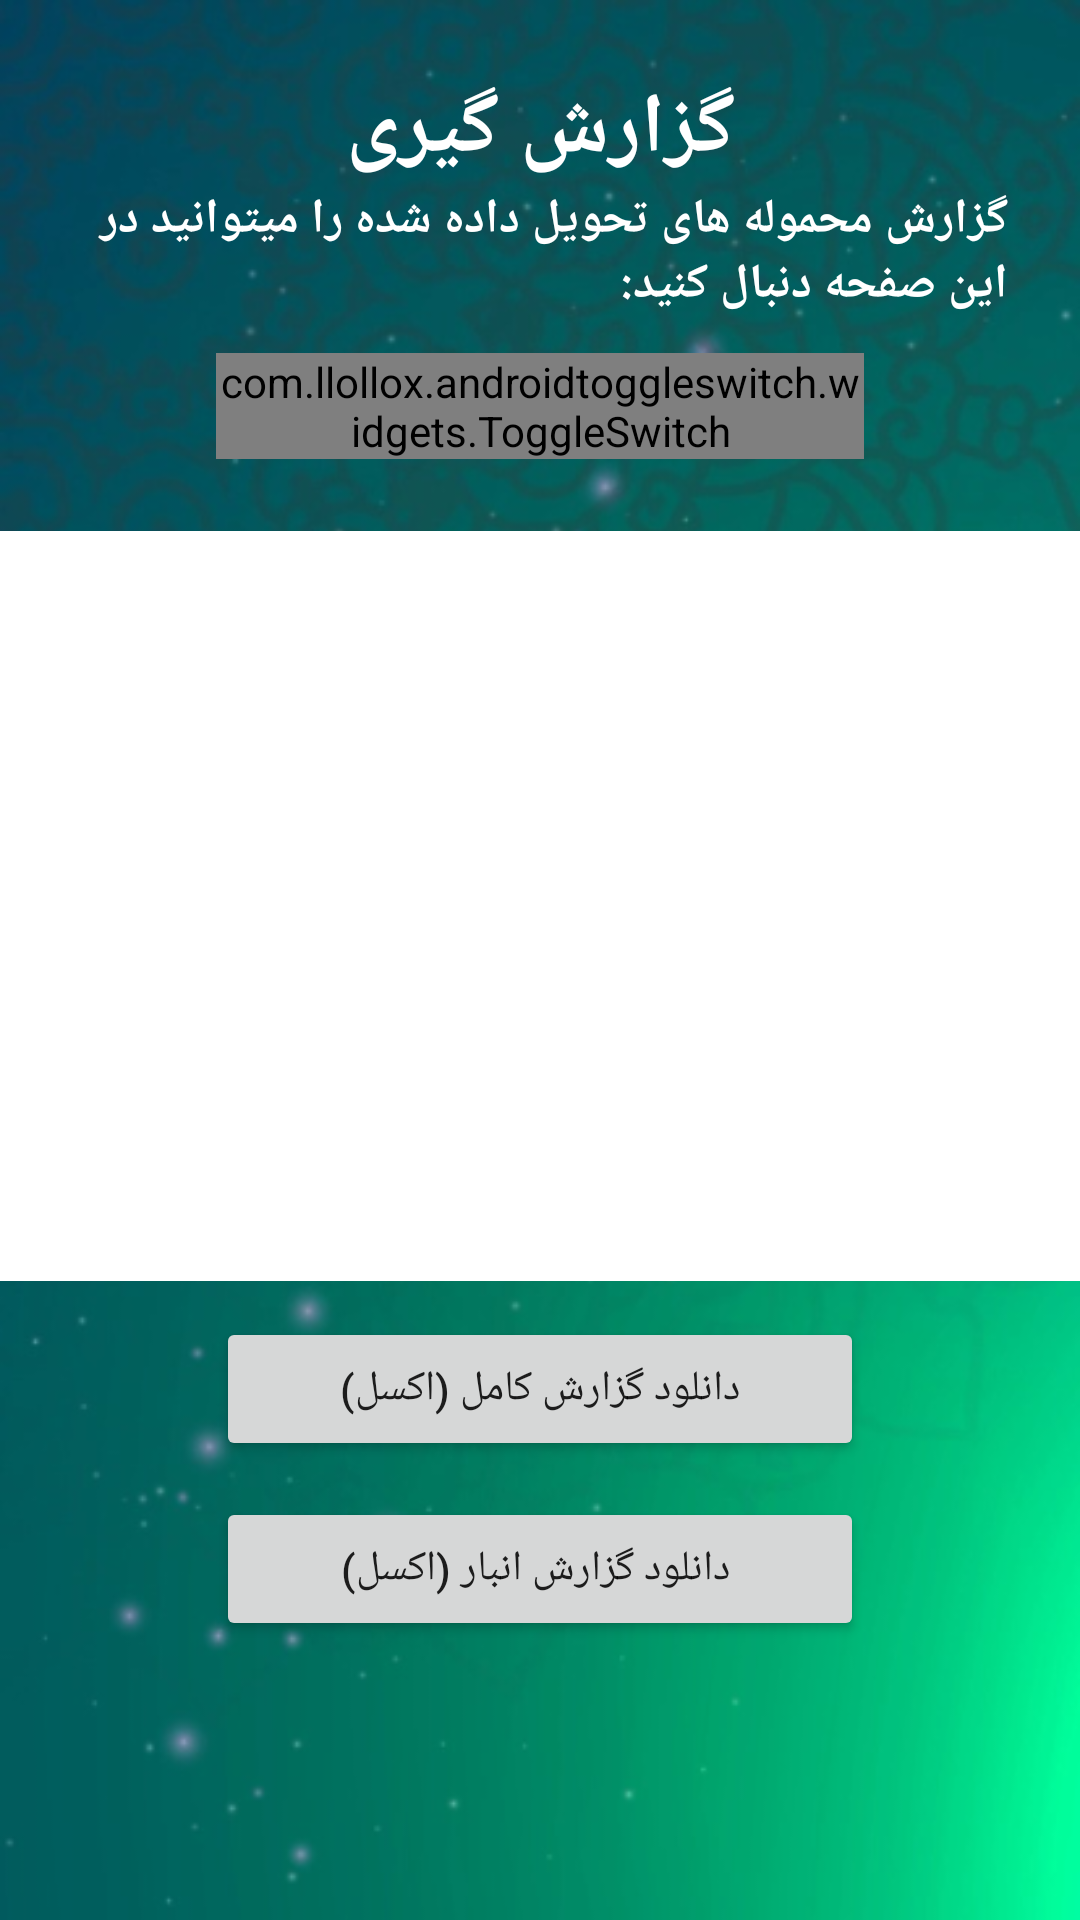

Android layout source for this screen:
<!-- AndroidManifest.xml: application theme AppTheme -->
<!-- res/layout/activity_report.xml -->
<?xml version="1.0" encoding="utf-8"?>
<RelativeLayout xmlns:android="http://schemas.android.com/apk/res/android"
        xmlns:app="http://schemas.android.com/apk/res-auto"
        xmlns:tools="http://schemas.android.com/tools"
        android:id="@+id/rootLayout"
        android:layout_width="match_parent"
        android:layout_height="match_parent"
        android:background="@mipmap/background"
        tools:context=".view.page.operation.ReportActivity">

    <TextView
            android:id="@+id/header"
            android:layout_width="match_parent"
            android:layout_height="wrap_content"
            android:layout_marginTop="24dp"
            android:gravity="center"
            android:text="گزارش گیری"
            android:textColor="@color/white"
            android:textSize="28sp"
            android:textStyle="bold" />

    <TextView
            android:id="@+id/subHeader"
            android:layout_width="match_parent"
            android:layout_height="wrap_content"
            android:layout_below="@id/header"
            android:alpha="1"
            android:layout_marginStart="24dp"
            android:layout_marginEnd="24dp"
            android:gravity="right"
            android:text="گزارش محموله های تحویل داده شده را میتوانید در این صفحه دنبال کنید:"
            android:textColor="@color/white"
            android:textSize="16sp"
            android:textStyle="bold" />

    <com.llollox.androidtoggleswitch.widgets.ToggleSwitch
        android:id="@+id/switchButton"
        android:layout_width="match_parent"
        android:layout_height="wrap_content"
        android:layout_below="@id/subHeader"
        android:layout_centerHorizontal="true"
        android:layout_marginLeft="72dp"
        android:layout_marginTop="12dp"
        android:layout_marginRight="72dp"
        app:textToggleLeft="گزارش ساعتی"
        app:textToggleRight="گزارش محموله‌ها" />

    <RelativeLayout
            android:id="@+id/chartLayout"
            android:layout_width="match_parent"
            android:layout_height="250dp"
            android:layout_below="@id/switchButton"
            android:layout_marginTop="24dp"
            android:background="@color/white"
            android:padding="8dp" />

    <androidx.appcompat.widget.AppCompatButton
            android:id="@+id/exportButton"
            android:layout_width="match_parent"
            android:layout_height="wrap_content"
            android:layout_below="@id/chartLayout"
            android:layout_centerHorizontal="true"
            android:layout_marginTop="12dp"
            android:layout_marginRight="72dp"
            android:layout_marginLeft="72dp"
            android:text="دانلود گزارش کامل (اکسل)"
            android:padding="12dp"/>

    <androidx.appcompat.widget.AppCompatButton
            android:id="@+id/exportStoreButton"
            android:layout_width="match_parent"
            android:layout_height="wrap_content"
            android:layout_below="@id/exportButton"
            android:layout_centerHorizontal="true"
            android:layout_marginTop="12dp"
            android:layout_marginRight="72dp"
            android:layout_marginLeft="72dp"
            android:text=" دانلود گزارش انبار (اکسل)"
            android:padding="12dp"/>

</RelativeLayout>
<!-- resources referenced by this layout -->
<resources>
  <color name="white">#ffffff</color>
  <!-- mipmap background: png bitmap (mipmap-nodpi, 275589 bytes) -->
  <style name="AppTheme" parent="Theme.AppCompat.Light.NoActionBar">
          
          <item name="colorPrimary">@color/colorPrimary</item>
          <item name="colorPrimaryDark">@color/colorPrimaryDark</item>
          <item name="colorAccent">@color/colorAccent</item>
  
          <item name="bottomSheetDialogTheme">@style/AppBottomSheetDialogTheme</item>
  
      </style>
  <color name="colorPrimary">#0E4C59</color>
  <color name="colorPrimaryDark">#0E4C59</color>
  <color name="colorAccent">#0E4C59</color>
  <style name="AppBottomSheetDialogTheme" parent="Theme.Design.Light.BottomSheetDialog">
          <item name="bottomSheetStyle">@style/AppModalStyle</item>
      </style>
  <style name="AppModalStyle" parent="Widget.Design.BottomSheet.Modal">
          <item name="android:background">@drawable/rounded_dialog</item>
      </style>
</resources>
